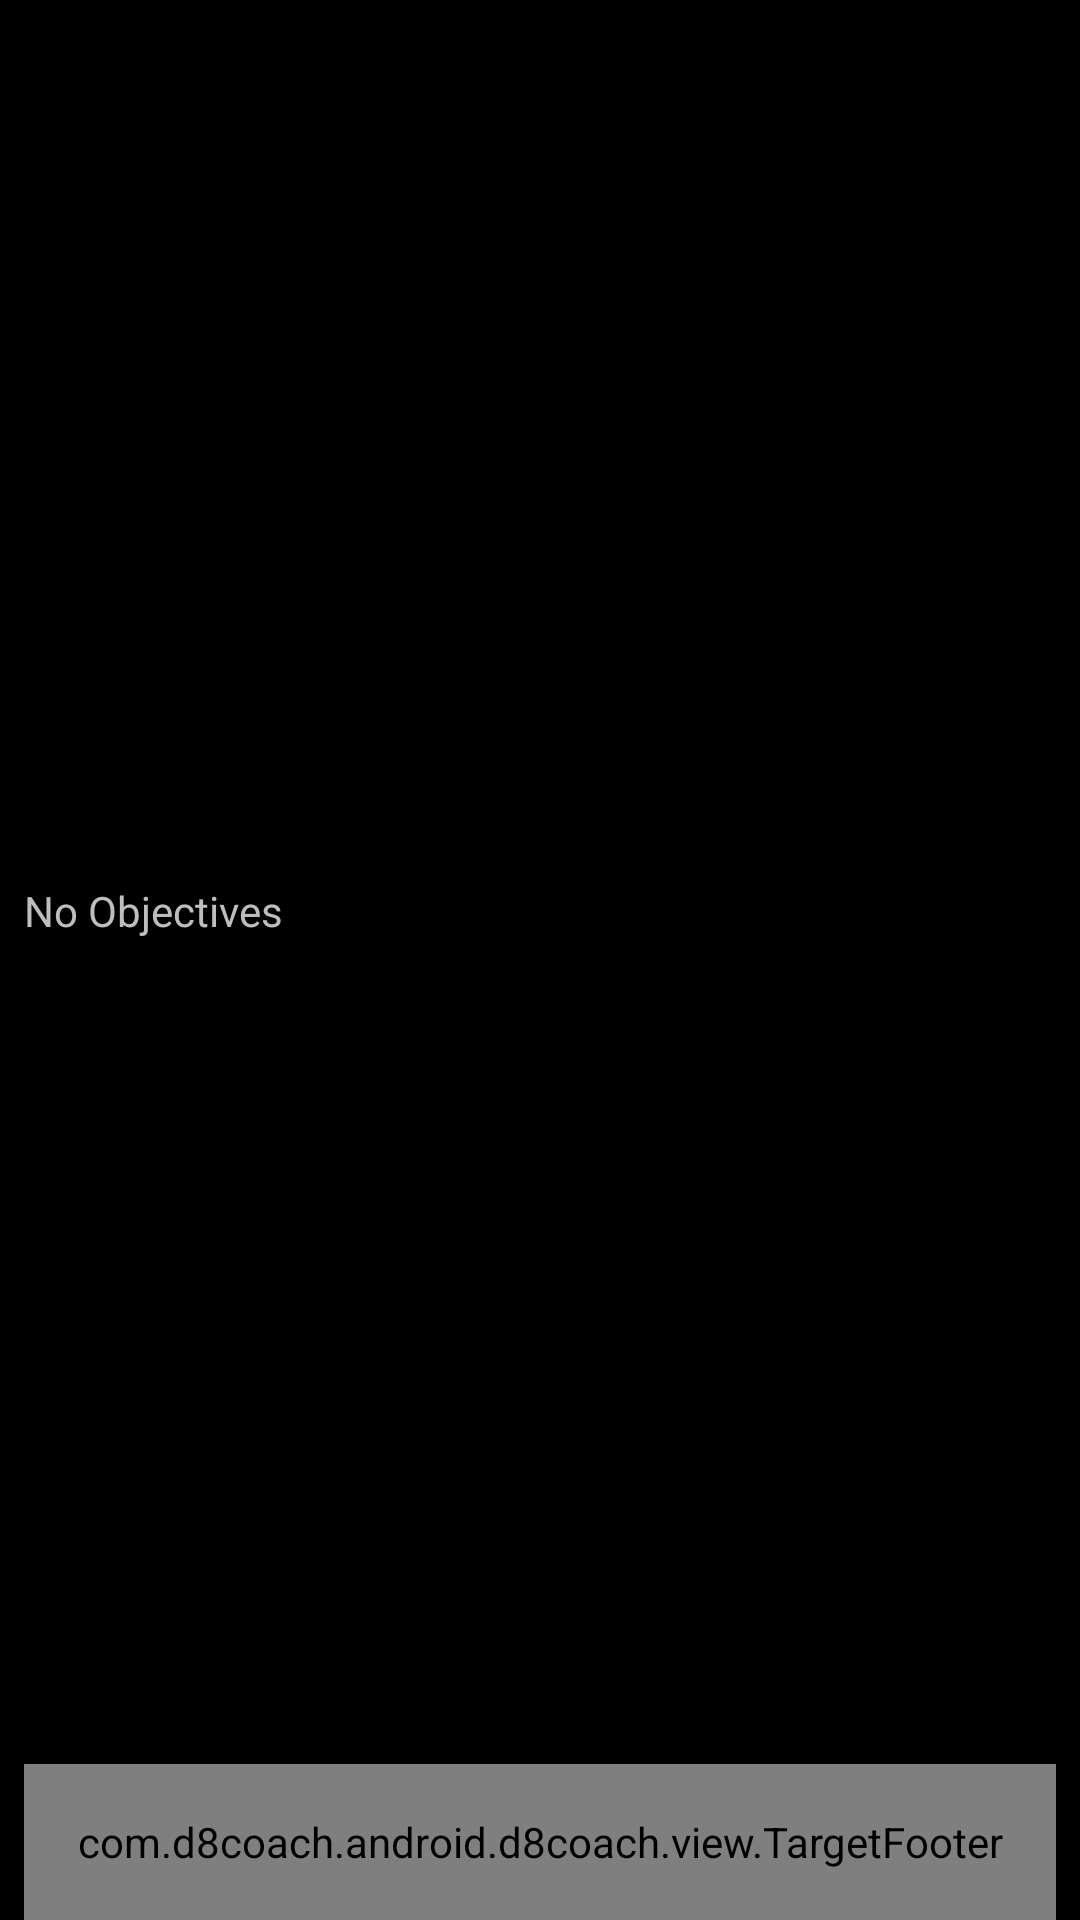

This screen was rendered from an Android layout file. Write that file and the resources it references.
<!-- AndroidManifest.xml: activity theme MyTheme -->
<!-- res/layout/objectives.xml -->
<?xml version="1.0" encoding="utf-8"?>
<LinearLayout xmlns:android="http://schemas.android.com/apk/res/android"
	android:orientation="vertical"
	android:layout_width="fill_parent"
	android:layout_height="fill_parent"
	android:paddingLeft="8dp"
	android:paddingRight="8dp">

	<ListView android:id="@id/android:list"
		android:layout_width="fill_parent"
		android:layout_height="0px"
		android:layout_weight="85"
		android:drawSelectorOnTop="false"/>

	<TextView android:id="@id/android:empty"
		android:layout_width="fill_parent"
		android:layout_height="0px"
		android:layout_weight="85"
		android:text="@string/no_objectives"/>

	<com.d8coach.android.d8coach.view.TargetFooter android:id="@+id/target_footer"
		android:layout_width="fill_parent" 
		android:layout_height="0px"
		android:layout_weight="15"
		/>



</LinearLayout>
<!-- resources referenced by this layout -->
<resources>
  <string name="current_target">Current Target</string>
  <string name="no_objectives">No Objectives</string>
  <style name="MyTheme" parent="android:Theme">
  	    <item name="android:textAppearance">@style/MyDefaultTextAppearance</item>
  	  </style>
  <style name="MyDefaultTextAppearance" parent="@android:style/TextAppearance">
            <item name="android:textSize">48sp</item>
            
          <item name="android:textStyle">bold</item>
      </style>
</resources>
